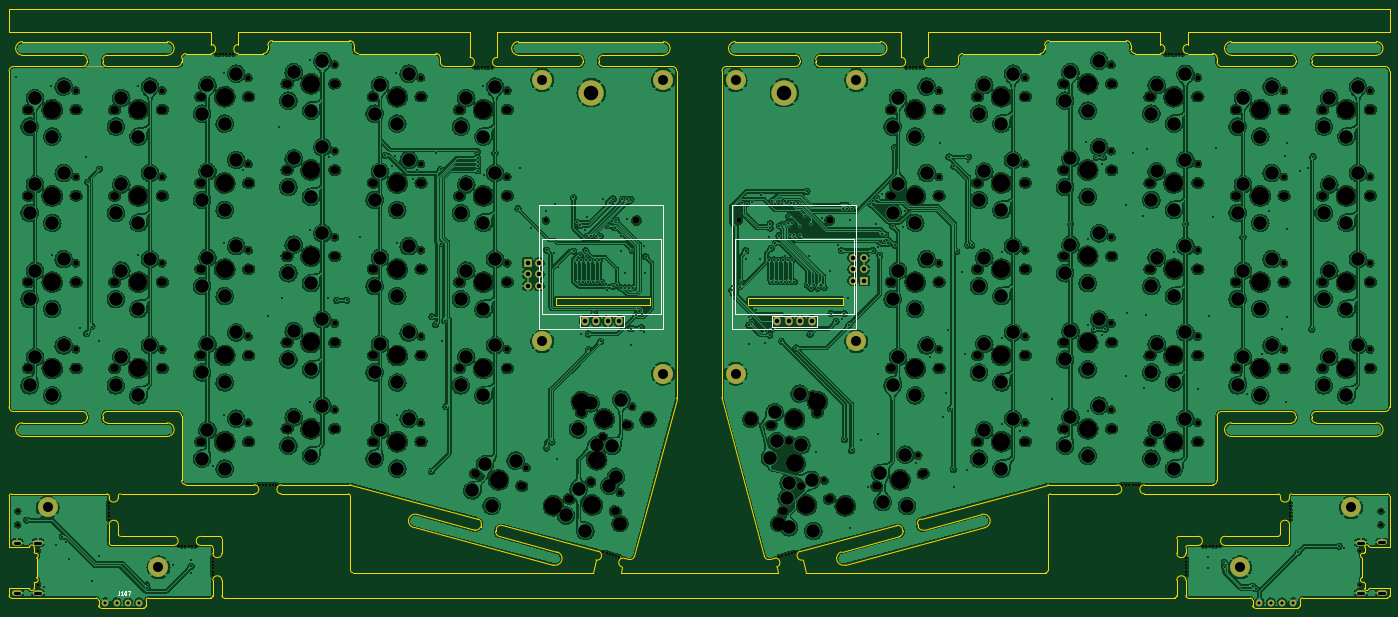
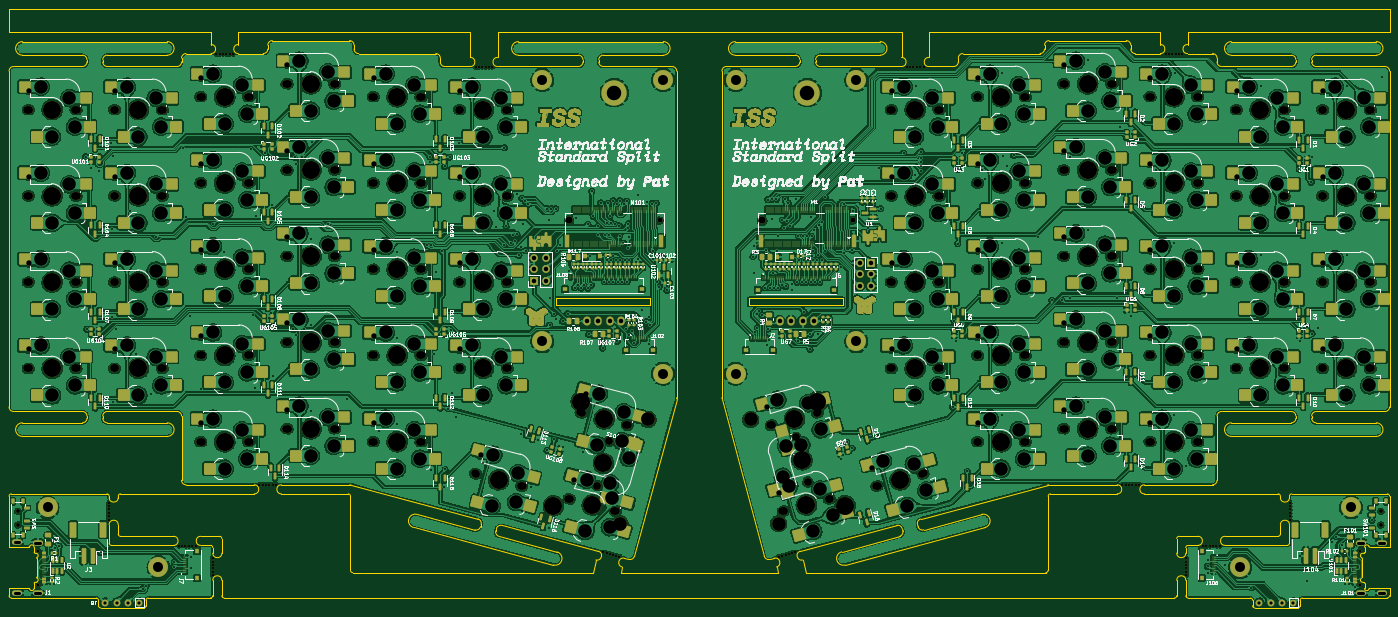
Circuit board: 11 layer files. Board 304.9 x 132.3 mm.
- bottom_copper: ISS-B_Cu.gbl (3138936 bytes)
- bottom_mask: ISS-B_Mask.gbs (112062 bytes)
- paste: ISS-B_Paste.gbp (31797 bytes)
- bottom_silk: ISS-B_Silkscreen.gbo (549567 bytes)
- outline: ISS-Edge_Cuts.gm1 (21672 bytes)
- top_copper: ISS-F_Cu.gtl (2512512 bytes)
- top_mask: ISS-F_Mask.gts (20624 bytes)
- paste: ISS-F_Paste.gtp (459 bytes)
- top_silk: ISS-F_Silkscreen.gto (2952 bytes)
- drill: ISS-NPTH.drl (9593 bytes)
- drill: ISS-PTH.drl (10414 bytes)

=== bottom_copper: ISS-B_Cu.gbl (3138936 bytes, source omitted) ===
=== bottom_mask: ISS-B_Mask.gbs (112062 bytes, source omitted) ===
=== paste: ISS-B_Paste.gbp (31797 bytes, source omitted) ===
=== bottom_silk: ISS-B_Silkscreen.gbo (549567 bytes, source omitted) ===
=== outline: ISS-Edge_Cuts.gm1 (21672 bytes, source omitted) ===
=== top_copper: ISS-F_Cu.gtl (2512512 bytes, source omitted) ===
=== top_mask: ISS-F_Mask.gts (20624 bytes, source omitted) ===
=== paste: ISS-F_Paste.gtp ===
%TF.GenerationSoftware,KiCad,Pcbnew,6.0.11-3.fc37*%
%TF.CreationDate,2023-03-28T23:22:27+01:00*%
%TF.ProjectId,ISS,4953532e-6b69-4636-9164-5f7063625858,1*%
%TF.SameCoordinates,Original*%
%TF.FileFunction,Paste,Top*%
%TF.FilePolarity,Positive*%
%FSLAX46Y46*%
G04 Gerber Fmt 4.6, Leading zero omitted, Abs format (unit mm)*
G04 Created by KiCad (PCBNEW 6.0.11-3.fc37) date 2023-03-28 23:22:27*
%MOMM*%
%LPD*%
G01*
G04 APERTURE LIST*
G04 APERTURE END LIST*
M02*

=== top_silk: ISS-F_Silkscreen.gto ===
%TF.GenerationSoftware,KiCad,Pcbnew,6.0.11-3.fc37*%
%TF.CreationDate,2023-03-28T23:22:27+01:00*%
%TF.ProjectId,ISS,4953532e-6b69-4636-9164-5f7063625858,1*%
%TF.SameCoordinates,Original*%
%TF.FileFunction,Legend,Top*%
%TF.FilePolarity,Positive*%
%FSLAX46Y46*%
G04 Gerber Fmt 4.6, Leading zero omitted, Abs format (unit mm)*
G04 Created by KiCad (PCBNEW 6.0.11-3.fc37) date 2023-03-28 23:22:27*
%MOMM*%
%LPD*%
G01*
G04 APERTURE LIST*
%ADD10C,0.120000*%
G04 APERTURE END LIST*
D10*
%TO.C,J107*%
X24371428Y-121661904D02*
X24371428Y-122233333D01*
X24333333Y-122347619D01*
X24257142Y-122423809D01*
X24142857Y-122461904D01*
X24066666Y-122461904D01*
X25171428Y-122461904D02*
X24714285Y-122461904D01*
X24942857Y-122461904D02*
X24942857Y-121661904D01*
X24866666Y-121776190D01*
X24790476Y-121852380D01*
X24714285Y-121890476D01*
X25666666Y-121661904D02*
X25742857Y-121661904D01*
X25819047Y-121700000D01*
X25857142Y-121738095D01*
X25895238Y-121814285D01*
X25933333Y-121966666D01*
X25933333Y-122157142D01*
X25895238Y-122309523D01*
X25857142Y-122385714D01*
X25819047Y-122423809D01*
X25742857Y-122461904D01*
X25666666Y-122461904D01*
X25590476Y-122423809D01*
X25552380Y-122385714D01*
X25514285Y-122309523D01*
X25476190Y-122157142D01*
X25476190Y-121966666D01*
X25514285Y-121814285D01*
X25552380Y-121738095D01*
X25590476Y-121700000D01*
X25666666Y-121661904D01*
X26200000Y-121661904D02*
X26733333Y-121661904D01*
X26390476Y-122461904D01*
%TO.C,J105*%
X178384358Y-63161001D02*
X178384358Y-60748001D01*
X159685358Y-63650001D02*
X159685358Y-36350001D01*
X163563358Y-43755001D02*
X160223358Y-43730001D01*
X187085358Y-36350001D02*
X187085358Y-63650001D01*
X168605358Y-60748001D02*
X178384358Y-60748001D01*
X163563358Y-60355001D02*
X160477358Y-60355001D01*
X159685358Y-36350001D02*
X187085358Y-36350001D01*
X186663358Y-43755001D02*
X186663358Y-60355001D01*
X178384358Y-63161001D02*
X168605358Y-63161001D01*
X160223358Y-43730001D02*
X160223358Y-60367001D01*
X187085358Y-63650001D02*
X159685358Y-63650001D01*
X168605358Y-63161001D02*
X168605358Y-60748001D01*
X186663358Y-60355001D02*
X163563358Y-60355001D01*
X163563358Y-43755001D02*
X186663358Y-43755001D01*
X160223358Y-60367001D02*
X160477358Y-60355001D01*
%TO.C,J5*%
X144514642Y-36350001D02*
X144514642Y-63650001D01*
X135813642Y-63161001D02*
X126034642Y-63161001D01*
X126034642Y-60748001D02*
X135813642Y-60748001D01*
X144514642Y-63650001D02*
X117114642Y-63650001D01*
X117114642Y-36350001D02*
X144514642Y-36350001D01*
X144092642Y-43755001D02*
X144092642Y-60355001D01*
X117114642Y-63650001D02*
X117114642Y-36350001D01*
X117652642Y-43730001D02*
X117652642Y-60367001D01*
X135813642Y-63161001D02*
X135813642Y-60748001D01*
X120992642Y-43755001D02*
X144092642Y-43755001D01*
X144092642Y-60355001D02*
X120992642Y-60355001D01*
X126034642Y-63161001D02*
X126034642Y-60748001D01*
X120992642Y-60355001D02*
X117906642Y-60355001D01*
X117652642Y-60367001D02*
X117906642Y-60355001D01*
X120992642Y-43755001D02*
X117652642Y-43730001D01*
%TD*%
M02*

=== drill: ISS-NPTH.drl (9593 bytes, source omitted) ===
=== drill: ISS-PTH.drl (10414 bytes, source omitted) ===
